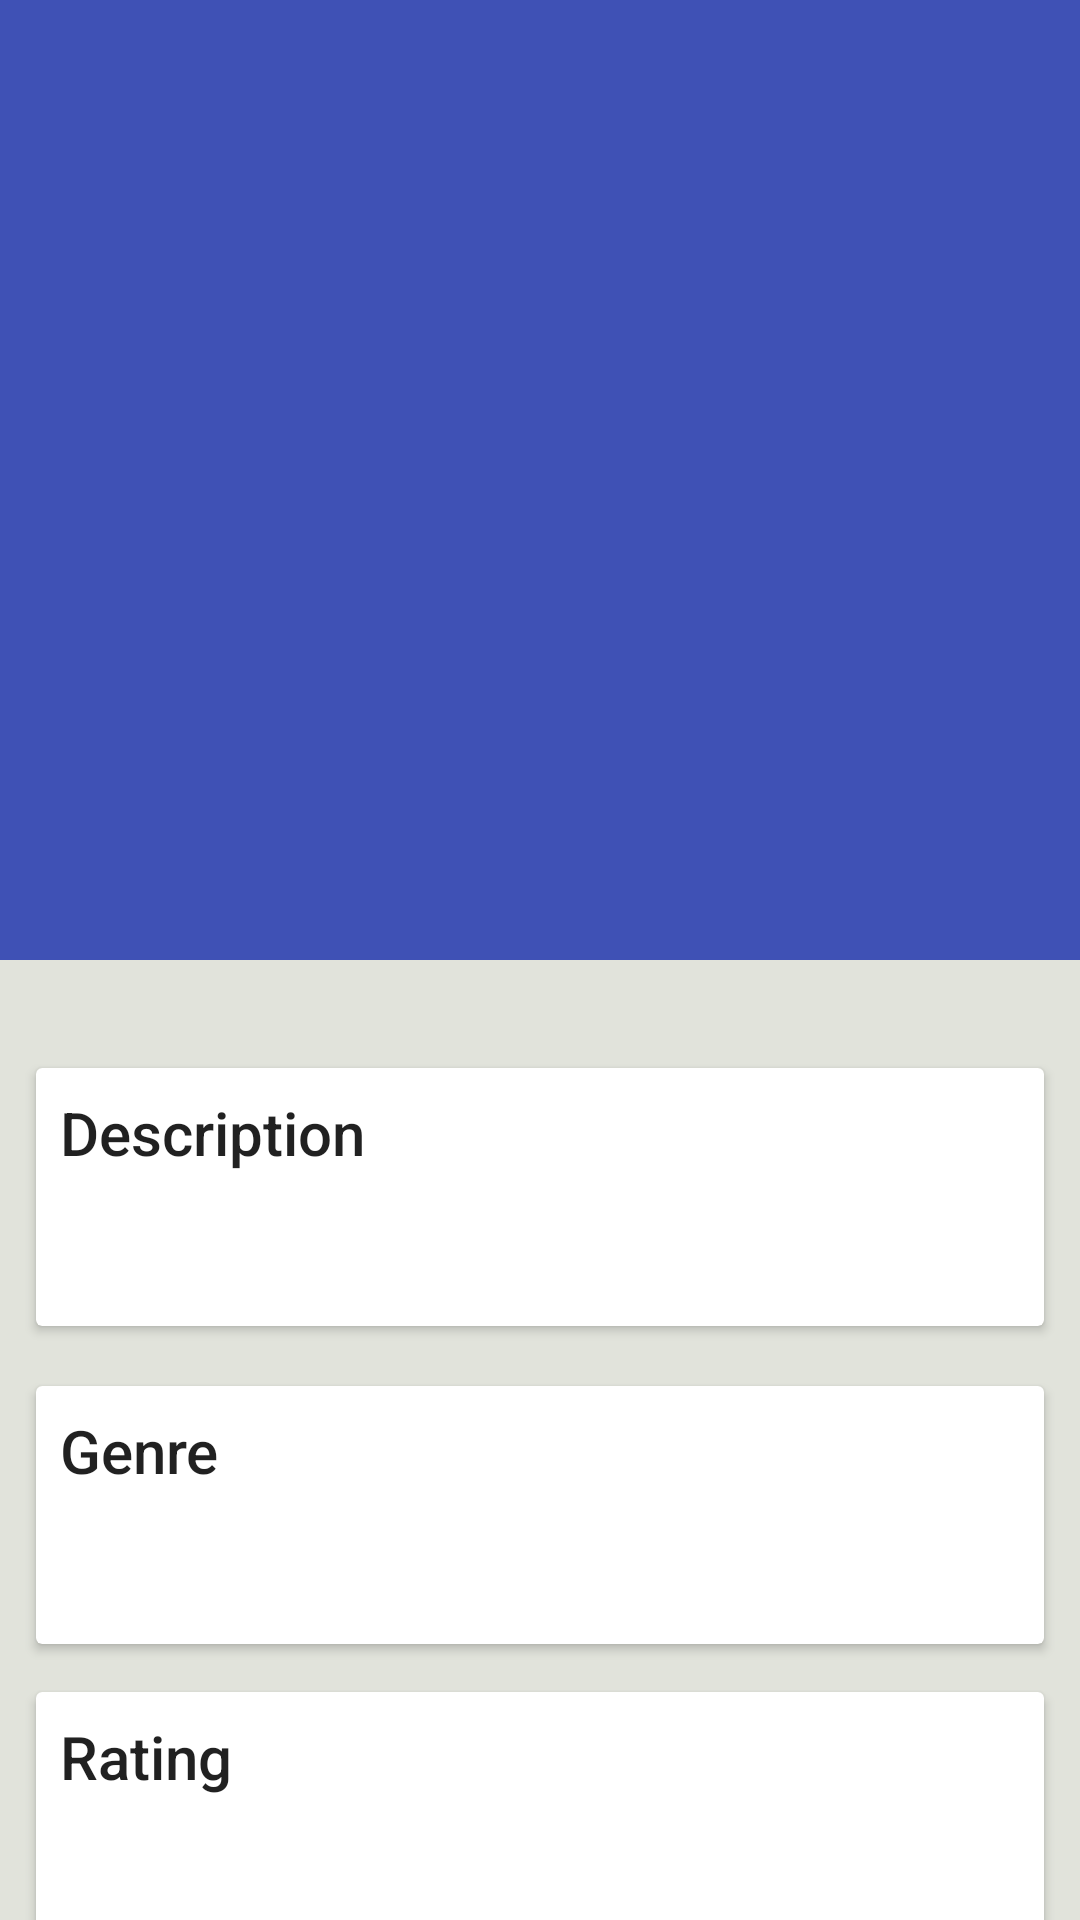

Here is an Android app screen rendered from its layout file. Give the layout XML and the strings, colors and styles it references.
<!-- AndroidManifest.xml: application theme AppTheme -->
<!-- res/layout/fragment_movie_details.xml -->
<android.support.design.widget.CoordinatorLayout
    android:id="@+id/main_content"
    xmlns:android="http://schemas.android.com/apk/res/android"
    xmlns:app="http://schemas.android.com/apk/res-auto"
    android:layout_width="match_parent"
    android:layout_height="match_parent">

    <android.support.design.widget.AppBarLayout
        android:id="@+id/appbar"
        android:layout_width="match_parent"
        android:layout_height="@dimen/detail_backdrop_height"
        android:fitsSystemWindows="true"
        android:theme="@style/ThemeOverlay.AppCompat.Dark.ActionBar">

        <android.support.design.widget.CollapsingToolbarLayout
            android:id="@+id/collapsing_toolbar"
            android:layout_width="match_parent"
            android:layout_height="match_parent"
            android:fitsSystemWindows="true"
            app:contentScrim="?attr/colorPrimary"
            app:expandedTitleMarginEnd="64dp"
            app:expandedTitleMarginStart="48dp"
            app:layout_scrollFlags="scroll|exitUntilCollapsed">

            <ImageView
                android:id="@+id/content_image"
                android:layout_width="match_parent"
                android:layout_height="match_parent"
                android:contentDescription="@null"
                android:fitsSystemWindows="true"
                app:layout_collapseMode="parallax"
                app:layout_scrollFlags="scroll|enterAlways"/>

            <android.support.v7.widget.Toolbar
                android:id="@id/toolbar"
                android:layout_width="match_parent"
                android:layout_height="?attr/actionBarSize"
                app:layout_collapseMode="pin"
                app:layout_scrollFlags="scroll|enterAlways"
                app:popupTheme="@style/ThemeOverlay.AppCompat.Light"/>

        </android.support.design.widget.CollapsingToolbarLayout>

    </android.support.design.widget.AppBarLayout>

    <android.support.v4.widget.NestedScrollView
        android:layout_width="match_parent"
        android:layout_height="match_parent"
        app:layout_behavior="@string/appbar_scrolling_view_behavior">

        <LinearLayout
            android:layout_width="match_parent"
            android:layout_height="match_parent"
            android:orientation="vertical"
            android:paddingTop="24dp">

            <android.support.v7.widget.CardView
                android:layout_width="match_parent"
                android:layout_height="wrap_content"
                android:layout_margin="@dimen/large"
                android:layout_marginBottom="@dimen/medium"
                android:layout_marginLeft="@dimen/large"
                android:layout_marginRight="@dimen/large"
                android:layout_marginTop="@dimen/medium">

                <LinearLayout
                    android:layout_width="match_parent"
                    android:layout_height="wrap_content"
                    android:orientation="vertical">

                    <TextView
                        android:layout_width="match_parent"
                        android:layout_height="wrap_content"
                        android:padding="@dimen/medium"
                        android:text="@string/description"
                        android:textAppearance="@style/TextAppearance.AppCompat.Title"/>

                    <TextView
                        android:id="@+id/content_description"
                        android:layout_width="match_parent"
                        android:layout_height="wrap_content"
                        android:padding="@dimen/large"/>

                </LinearLayout>

            </android.support.v7.widget.CardView>

            <android.support.v7.widget.CardView
                android:layout_width="match_parent"
                android:layout_height="wrap_content"
                android:layout_marginBottom="@dimen/medium"
                android:layout_marginLeft="@dimen/large"
                android:layout_marginRight="@dimen/large"
                android:layout_marginTop="@dimen/medium">

                <LinearLayout
                    android:layout_width="match_parent"
                    android:layout_height="wrap_content"
                    android:orientation="vertical">

                    <TextView
                        android:layout_width="match_parent"
                        android:layout_height="wrap_content"
                        android:padding="@dimen/medium"
                        android:text="@string/genre"
                        android:textAppearance="@style/TextAppearance.AppCompat.Title"/>

                    <TextView
                        android:id="@+id/content_genre"
                        android:layout_width="match_parent"
                        android:layout_height="wrap_content"
                        android:padding="@dimen/large"/>

                </LinearLayout>

            </android.support.v7.widget.CardView>

            <android.support.v7.widget.CardView
                android:layout_width="match_parent"
                android:layout_height="wrap_content"
                android:layout_marginBottom="@dimen/medium"
                android:layout_marginLeft="@dimen/large"
                android:layout_marginRight="@dimen/large"
                android:layout_marginTop="@dimen/medium">

                <LinearLayout
                    android:layout_width="match_parent"
                    android:layout_height="wrap_content"
                    android:orientation="vertical">

                    <TextView
                        android:layout_width="match_parent"
                        android:layout_height="wrap_content"
                        android:padding="@dimen/medium"
                        android:text="@string/rating"
                        android:textAppearance="@style/TextAppearance.AppCompat.Title"/>

                    <TextView
                        android:id="@+id/content_rating"
                        android:layout_width="match_parent"
                        android:layout_height="wrap_content"
                        android:padding="@dimen/large"/>

                </LinearLayout>

            </android.support.v7.widget.CardView>

            <android.support.v7.widget.CardView
                android:layout_width="match_parent"
                android:layout_height="wrap_content"
                android:layout_marginBottom="@dimen/medium"
                android:layout_marginLeft="@dimen/large"
                android:layout_marginRight="@dimen/large"
                android:layout_marginTop="@dimen/medium">

                <LinearLayout
                    android:layout_width="match_parent"
                    android:layout_height="wrap_content"
                    android:orientation="vertical">

                    <TextView
                        android:layout_width="match_parent"
                        android:layout_height="wrap_content"
                        android:padding="@dimen/medium"
                        android:text="@string/popularity"
                        android:textAppearance="@style/TextAppearance.AppCompat.Title"/>

                    <TextView
                        android:id="@+id/content_popularity"
                        android:layout_width="match_parent"
                        android:layout_height="wrap_content"
                        android:padding="@dimen/large"/>

                </LinearLayout>

            </android.support.v7.widget.CardView>

            <android.support.v7.widget.CardView
                android:layout_width="match_parent"
                android:layout_height="wrap_content"
                android:layout_marginBottom="@dimen/medium"
                android:layout_marginLeft="@dimen/large"
                android:layout_marginRight="@dimen/large"
                android:layout_marginTop="@dimen/medium">

                <LinearLayout
                    android:layout_width="match_parent"
                    android:layout_height="wrap_content"
                    android:orientation="vertical">

                    <TextView
                        android:layout_width="match_parent"
                        android:layout_height="wrap_content"
                        android:padding="@dimen/medium"
                        android:text="@string/release_date"
                        android:textAppearance="@style/TextAppearance.AppCompat.Title"/>

                    <TextView
                        android:id="@+id/content_date"
                        android:layout_width="match_parent"
                        android:layout_height="wrap_content"
                        android:padding="@dimen/large"/>

                </LinearLayout>

            </android.support.v7.widget.CardView>

            <android.support.v7.widget.CardView
                android:id="@+id/container_homepage"
                android:layout_width="match_parent"
                android:layout_height="wrap_content"
                android:layout_marginBottom="@dimen/medium"
                android:layout_marginLeft="@dimen/large"
                android:layout_marginRight="@dimen/large"
                android:layout_marginTop="@dimen/medium"
                android:visibility="gone">

                <LinearLayout
                    android:layout_width="match_parent"
                    android:layout_height="wrap_content"
                    android:orientation="vertical">

                    <TextView
                        android:layout_width="match_parent"
                        android:layout_height="wrap_content"
                        android:padding="@dimen/medium"
                        android:text="@string/homepage"
                        android:textAppearance="@style/TextAppearance.AppCompat.Title"/>

                    <TextView
                        android:id="@+id/content_homepage"
                        android:layout_width="match_parent"
                        android:layout_height="wrap_content"
                        android:padding="@dimen/large"/>

                </LinearLayout>

            </android.support.v7.widget.CardView>

        </LinearLayout>

    </android.support.v4.widget.NestedScrollView>
</android.support.design.widget.CoordinatorLayout>
<!-- resources referenced by this layout -->
<resources>
  <dimen name="detail_backdrop_height">320dp</dimen>
  <dimen name="large">12dp</dimen>
  <dimen name="medium">8dp</dimen>
  <string name="description">Description</string>
  <string name="genre">Genre</string>
  <string name="homepage">Homepage</string>
  <string name="popularity">Popularity</string>
  <string name="rating">Rating</string>
  <string name="release_date">Release Date</string>
  <style name="AppTheme" parent="Theme.AppCompat.Light.NoActionBar">
          
          <item name="colorPrimary">@color/colorPrimary</item>
          <item name="colorPrimaryDark">@color/colorPrimaryDark</item>
          <item name="colorAccent">@color/colorAccent</item>
          <item name="android:windowBackground">@color/grey_light</item>
      </style>
  <color name="colorPrimary">#3F51B5</color>
  <color name="colorPrimaryDark">#303F9F</color>
  <color name="colorAccent">#FF4081</color>
  <color name="grey_light">#e1e3db</color>
</resources>
